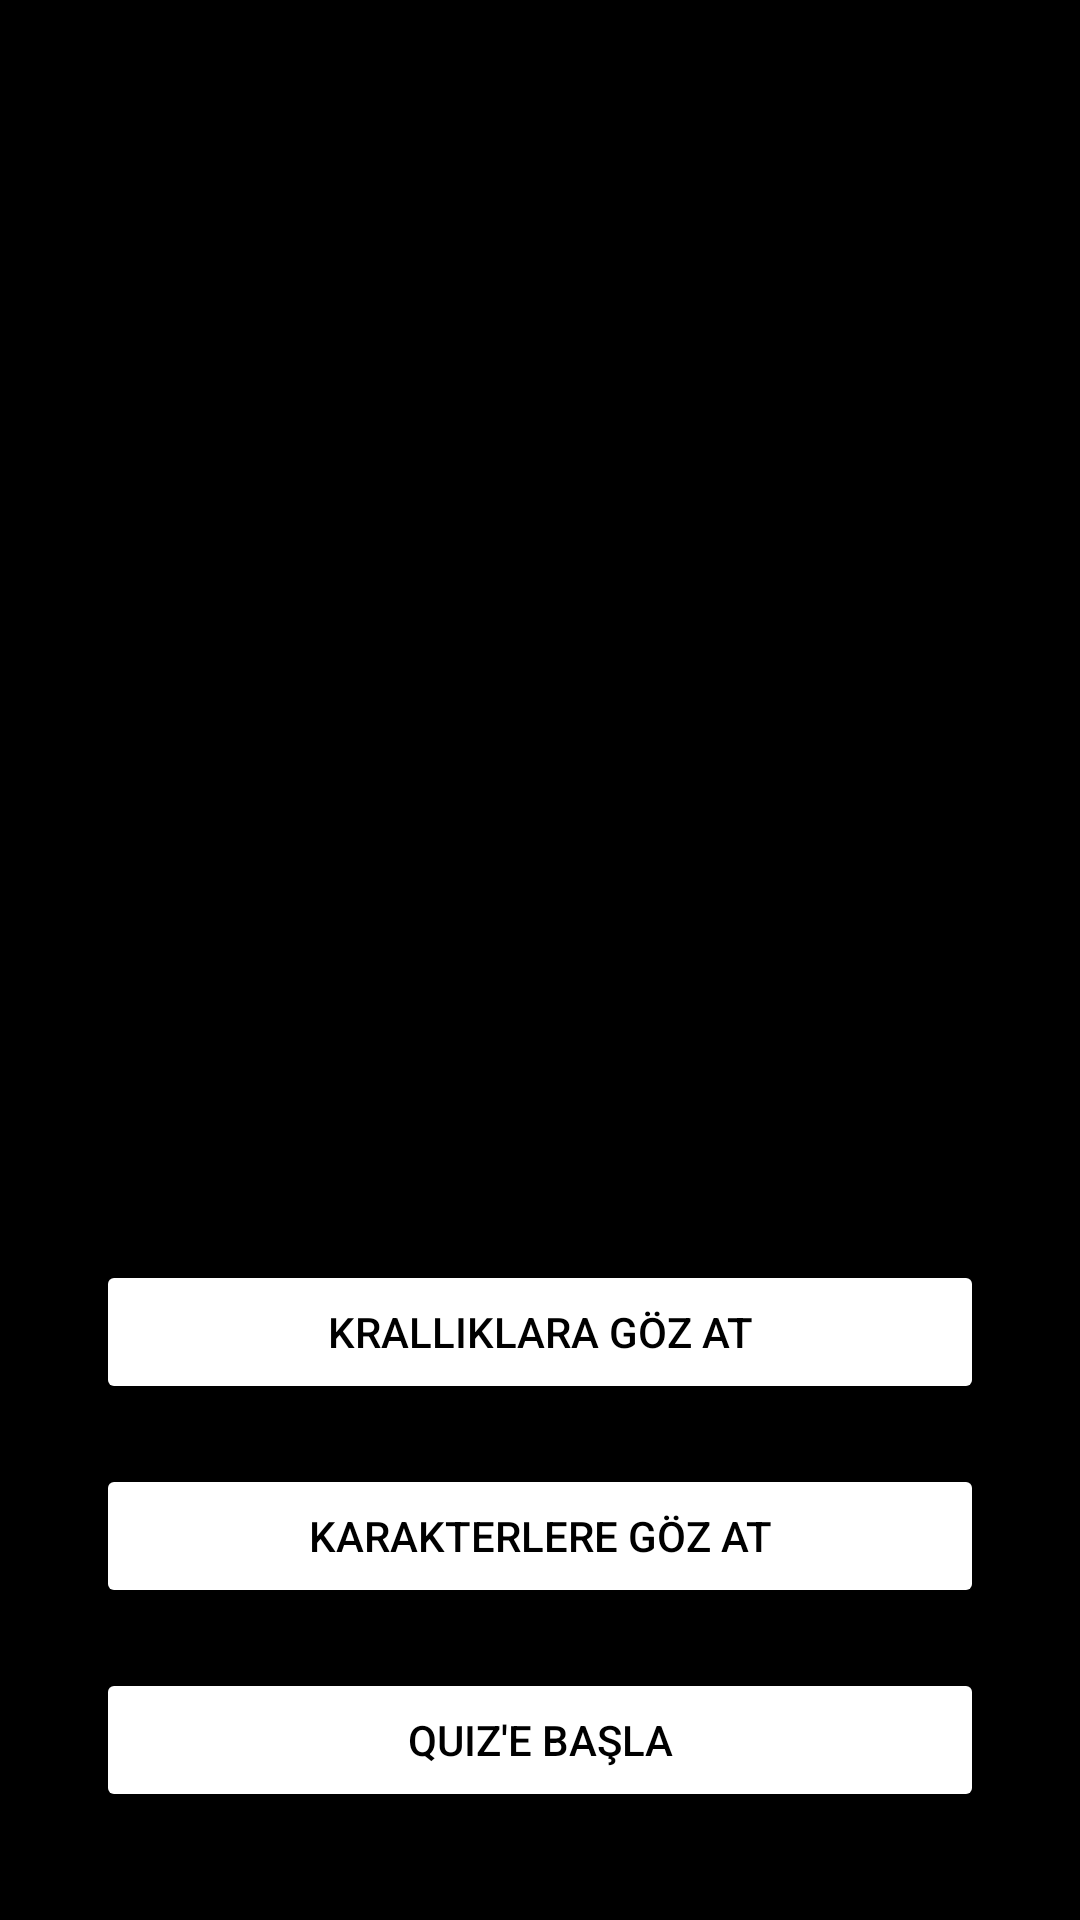

Here is an Android app screen rendered from its layout file. Give the layout XML and the strings, colors and styles it references.
<!-- AndroidManifest.xml: application theme Theme.GameOfThronesProject -->
<!-- res/layout/activity_main.xml -->
<?xml version="1.0" encoding="utf-8"?>
<androidx.constraintlayout.widget.ConstraintLayout xmlns:android="http://schemas.android.com/apk/res/android"
    xmlns:app="http://schemas.android.com/apk/res-auto"
    xmlns:tools="http://schemas.android.com/tools"
    android:layout_width="match_parent"
    android:layout_height="match_parent"
    tools:context=".MainActivity"
    android:background="@color/black">


    <ImageView
        android:id="@+id/imageView"
        android:layout_width="319dp"
        android:layout_height="368dp"
        android:layout_marginTop="24dp"
        app:layout_constraintEnd_toEndOf="parent"
        app:layout_constraintStart_toStartOf="parent"
        app:layout_constraintTop_toTopOf="parent"
        app:srcCompat="@drawable/gotkapak" />

    <Button
        android:id="@+id/buttonquiz"
        android:layout_width="0dp"
        android:layout_height="wrap_content"
        android:layout_marginStart="32dp"
        android:layout_marginTop="20dp"
        android:layout_marginEnd="32dp"
        android:backgroundTint="@color/white"
        android:text="Quiz'e başla"
        android:textColor="@color/black"
        app:cornerRadius="20dp"
        app:layout_constraintEnd_toEndOf="parent"
        app:layout_constraintHorizontal_bias="0.0"
        app:layout_constraintStart_toStartOf="parent"
        app:layout_constraintTop_toBottomOf="@+id/buttonkarakter" />

    <Button
        android:id="@+id/buttonkarakter"
        android:layout_width="0dp"
        android:layout_height="wrap_content"
        android:layout_marginStart="32dp"
        android:layout_marginTop="20dp"
        android:layout_marginEnd="32dp"
        android:backgroundTint="@color/white"
        android:text="karakterlere göz at"
        android:textColor="@color/black"
        app:cornerRadius="20dp"
        app:layout_constraintEnd_toEndOf="parent"
        app:layout_constraintHorizontal_bias="0.0"
        app:layout_constraintStart_toStartOf="parent"
        app:layout_constraintTop_toBottomOf="@+id/buttonkrallık" />

    <Button
        android:id="@+id/buttonkrallık"
        android:layout_width="0dp"
        android:layout_height="wrap_content"
        android:layout_marginStart="32dp"
        android:layout_marginTop="28dp"
        android:layout_marginEnd="32dp"
        android:backgroundTint="@color/white"
        android:text="Krallıklara göz at"
        android:textColor="@color/black"
        app:cornerRadius="20dp"
        app:layout_constraintEnd_toEndOf="parent"
        app:layout_constraintHorizontal_bias="0.0"
        app:layout_constraintStart_toStartOf="parent"
        app:layout_constraintTop_toBottomOf="@+id/imageView" />
</androidx.constraintlayout.widget.ConstraintLayout>
<!-- resources referenced by this layout -->
<resources>
  <style name="Theme.GameOfThronesProject" parent="Theme.MaterialComponents.DayNight.NoActionBar">
          
          <item name="colorPrimary">@color/purple_500</item>
          <item name="colorPrimaryVariant">@color/purple_700</item>
          <item name="colorOnPrimary">@color/white</item>
          
          <item name="colorSecondary">@color/teal_200</item>
          <item name="colorSecondaryVariant">@color/teal_700</item>
          <item name="colorOnSecondary">@color/black</item>
          
          <item name="android:statusBarColor">?attr/colorPrimaryVariant</item>
          
      </style>
  <!-- not gathered from this repository: default colours our renderer supplied (Android Studio template values) -->
  <color name="purple_500">#FF6200EE</color>
  <color name="purple_700">#FF3700B3</color>
  <color name="teal_200">#FF03DAC5</color>
  <color name="teal_700">#FF018786</color>
  <color name="black">#FF000000</color>
  <color name="white">#FFFFFFFF</color>
</resources>
